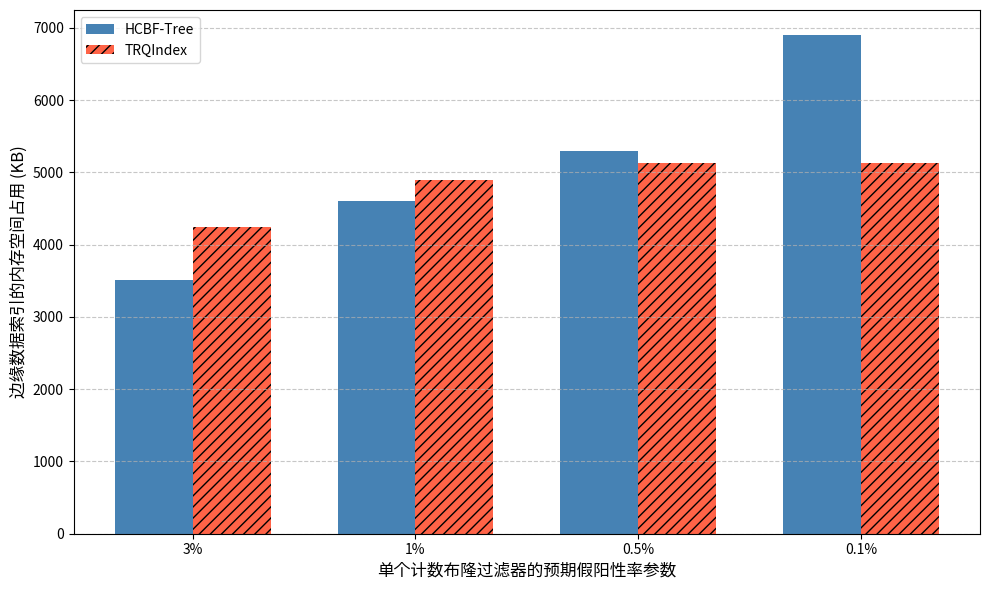

Generate this figure with matplotlib:
# -*- coding: utf-8 -*-
import matplotlib.pyplot as plt
import numpy as np
plt.rcParams.update({
    'font.sans-serif': 'Noto Sans CJK JP',  # 更通用的中文字体
    'axes.unicode_minus': False            # 显示负号
})
# 数据
single_fp = ['3%', '1%', '0.5%', '0.1%']
hcbf_memory_usage = [3503.1, 4600.6, 5290.3, 6900.1]  # HCBF内存占用（MB）
trqindex_memory_usage = [4236.4, 4887.4, 5134.5, 5134.5]  # TRQIndex内存占用（MB）

# 设置条形图的宽度和位置
bar_width = 0.35
x = np.arange(len(single_fp))

# 创建条形图
plt.figure(figsize=(10, 6))
plt.bar(x - bar_width/2, hcbf_memory_usage, width=bar_width, label='HCBF-Tree', color='#4682B4')
plt.bar(x + bar_width/2, trqindex_memory_usage, width=bar_width, label='TRQIndex', color='#FF6347',hatch='///')

# 设置图表的标题和标签
plt.xlabel('单个计数布隆过滤器的预期假阳性率参数', fontsize=12)
plt.ylabel('边缘数据索引的内存空间占用 (KB)', fontsize=12)
plt.xticks(x, single_fp)
plt.legend(loc='upper left', fontsize=10)
plt.grid(axis='y', linestyle='--', alpha=0.7)

# 优化布局并保存图表
plt.tight_layout()
plt.savefig('memory_usage_comparison_bar.png', dpi=300, bbox_inches='tight')
plt.close()
